Image classification data set "dataset" (ananya-byte/AlzheimerDataset on GitHub). Class labels (4): mild dementia, moderate dementia, non-demented, very mild dementia.

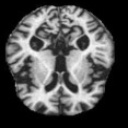
Label: moderate dementia

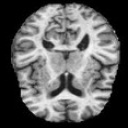
Label: non-demented

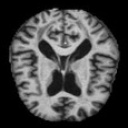
Label: mild dementia

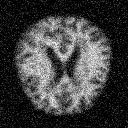
Label: very mild dementia

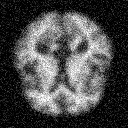
Label: moderate dementia

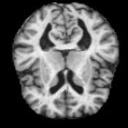
Label: non-demented
